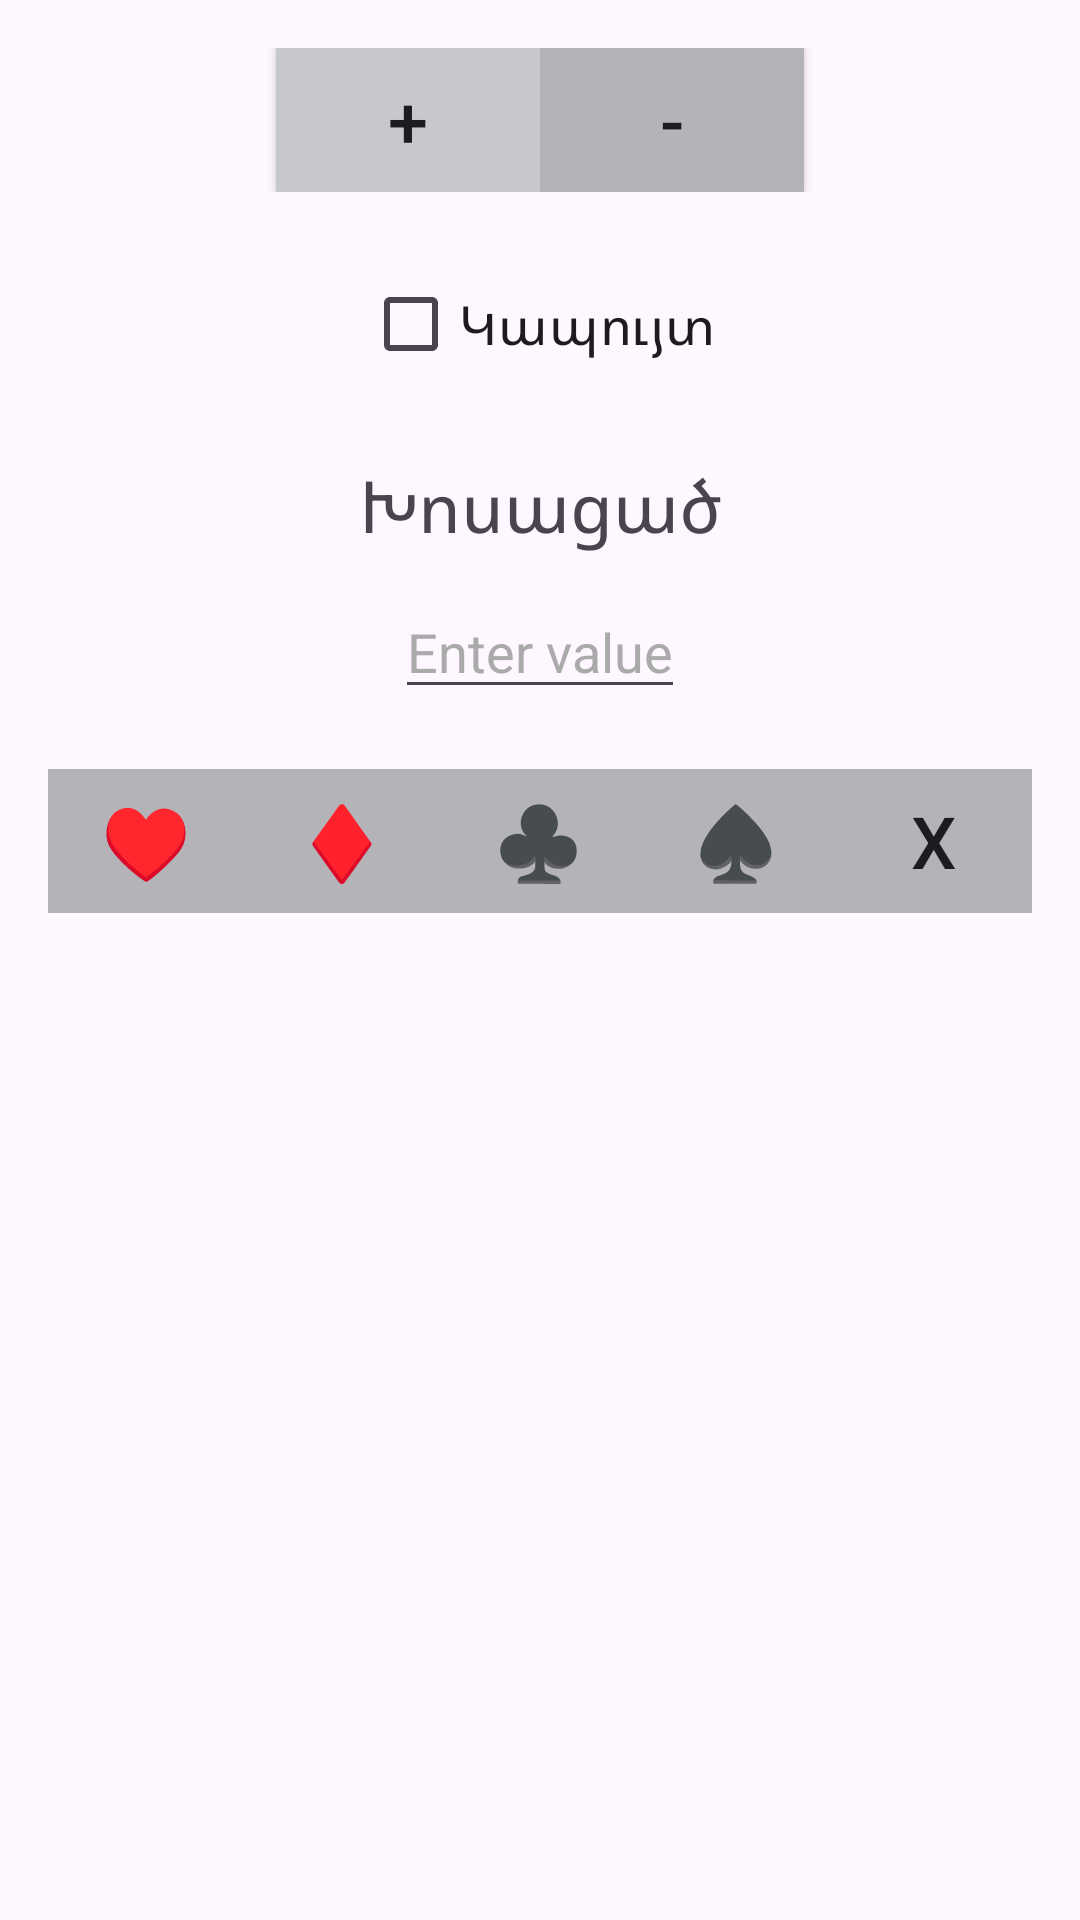

Produce the Android XML layout that renders to this screen, including the resource entries it uses.
<!-- AndroidManifest.xml: application theme Theme.BlotCounter -->
<!-- res/layout/dialog_round_number.xml -->
<?xml version="1.0" encoding="utf-8"?>
<ScrollView xmlns:android="http://schemas.android.com/apk/res/android"
    android:layout_width="match_parent"
    android:layout_height="match_parent"
    android:padding="16dp">

    <LinearLayout
        android:layout_width="match_parent"
        android:layout_height="wrap_content"
        android:orientation="vertical"
        android:gravity="center">

        
        <LinearLayout
            android:layout_width="match_parent"
            android:layout_height="wrap_content"
            android:orientation="horizontal"
            android:gravity="center"
            android:layout_marginBottom="20dp">

            <Button
                android:id="@+id/buttonPlus"
                android:layout_width="wrap_content"
                android:layout_height="wrap_content"
                android:text="+"
                android:textSize="24sp"
                android:background="@drawable/backgroundstatefirst"/>

            <Button
                android:id="@+id/buttonMinus"
                android:layout_width="wrap_content"
                android:layout_height="wrap_content"
                android:text="-"
                android:textSize="24sp"
                android:background="@drawable/backgroundstatesecond"/>

        </LinearLayout>

        
        <CheckBox
            android:id="@+id/kp_checkbox"
            android:layout_width="wrap_content"
            android:layout_height="wrap_content"
            android:text="Կապույտ"
            android:textSize="18sp"
            android:layout_marginBottom="20dp"/>

        
        <TextView
            android:layout_width="wrap_content"
            android:layout_height="wrap_content"
            android:text="Խոսացած"
            android:textSize="24sp"
            android:textAlignment="center"
            android:layout_marginBottom="10dp"/>

        <EditText
            android:id="@+id/editText"
            android:layout_width="wrap_content"
            android:layout_height="wrap_content"
            android:inputType="number"
            android:hint="Enter value"
            android:textColorHint="@android:color/darker_gray"
            android:textColor="@android:color/black"/>

        
        <LinearLayout
            android:layout_width="match_parent"
            android:layout_height="wrap_content"
            android:orientation="horizontal"
            android:gravity="center"
            android:layout_marginTop="20dp">

            <Button
                android:id="@+id/option1"
                android:layout_width="0dp"
                android:layout_height="wrap_content"
                android:layout_weight="1"
                android:text="♥️"
                android:textSize="24sp"
                android:background="@drawable/backgroundstatesecond"/>

            <Button
                android:id="@+id/option2"
                android:layout_width="0dp"
                android:layout_height="wrap_content"
                android:layout_weight="1"
                android:text="♦️"
                android:textSize="24sp"
                android:background="@drawable/backgroundstatesecond"/>

            <Button
                android:id="@+id/option3"
                android:layout_width="0dp"
                android:layout_height="wrap_content"
                android:layout_weight="1"
                android:text="♣️"
                android:textSize="24sp"
                android:background="@drawable/backgroundstatesecond"/>

            <Button
                android:id="@+id/option4"
                android:layout_width="0dp"
                android:layout_height="wrap_content"
                android:layout_weight="1"
                android:text="♠️"
                android:textSize="24sp"
                android:background="@drawable/backgroundstatesecond"/>

            <Button
                android:id="@+id/option5"
                android:layout_width="0dp"
                android:layout_height="wrap_content"
                android:layout_weight="1"
                android:text="X"
                android:textSize="24sp"
                android:background="@drawable/backgroundstatesecond"/>

        </LinearLayout>

    </LinearLayout>
</ScrollView>
<!-- resources referenced by this layout -->
<resources>
  <!-- drawable backgroundstatefirst (drawable) -->
  <?xml version="1.0" encoding="utf-8"?>
  <shape xmlns:android="http://schemas.android.com/apk/res/android">
      <solid android:color="#C7C8CC"/>
  </shape>
  <!-- drawable backgroundstatesecond (drawable) -->
  <?xml version="1.0" encoding="utf-8"?>
  <shape xmlns:android="http://schemas.android.com/apk/res/android">
   <solid android:color="#B4B4B8"/>
  </shape>
  <style name="Theme.BlotCounter" parent="Base.Theme.BlotCounter" />
  <style name="Base.Theme.BlotCounter" parent="Theme.Material3.DayNight.NoActionBar">
          
          
      </style>
</resources>
